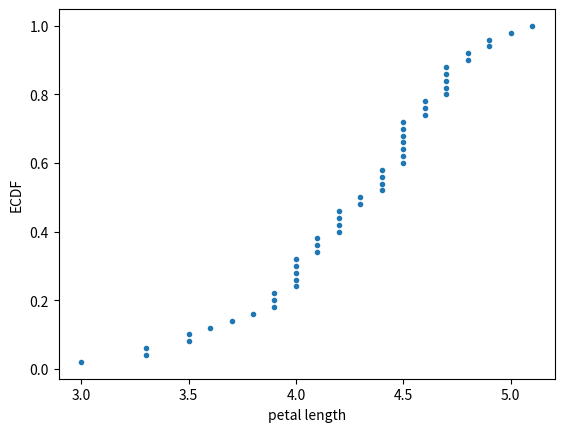

Recreate this plot in Python.
import numpy as np 
import matplotlib.pyplot as plt

def ecdf(data):
    """Compute ECDF for a one-dimensional array of measurements."""
    # Number of data points: n
    n = len(data)

    # x-data for the ECDF: x
    x = np.sort(data)

    # y-data for the ECDF: y
    y = np.arange(1, n+1) / n

    return x, y

def main():    
    versi_color_petal = [4.7, 4.5, 4.9, 4.0,  4.6, 4.5, 4.7, 3.3, 4.6, 3.9, 3.5, 4.2, 4.0,  4.7, 3.6, 4.4, 4.5, 4.1,
     4.5, 3.9, 4.8, 4.0,  4.9, 4.7, 4.3, 4.4, 4.8, 5.0,  4.5, 3.5, 3.8, 3.7, 3.9, 5.1, 4.5, 4.5,
     4.7, 4.4, 4.1, 4.0,  4.4, 4.6, 4.0,  3.3, 4.2, 4.2, 4.2, 4.3, 3.0,  4.1]
    
    x_vers, y_vers = ecdf(versi_color_petal)
    plt.plot(x_vers,y_vers, marker='.', linestyle = 'none')
    # can multiple ecdf on the same plot and compare

    plt.xlabel('petal length')
    plt.ylabel('ECDF')

    plt.show()


main()